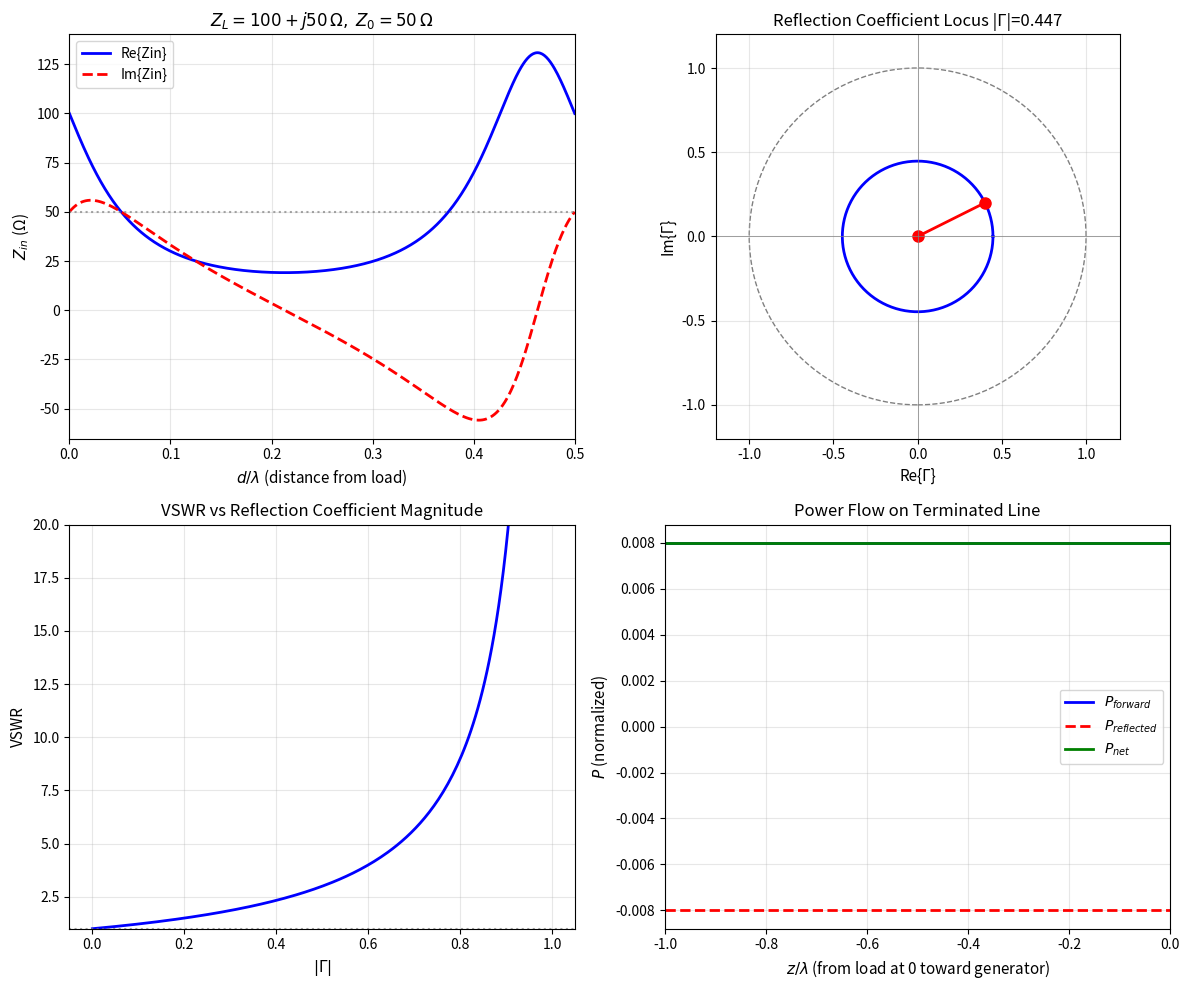

The matplotlib source for this figure: (Note: this script raises an exception after producing the figure.)
#!/usr/bin/env python3
"""
简明微波 (梁昌洪) - 第2章: 传输线理论基础
Transmission Line Theory - Chapter 2

Topics covered:
- Telegraph equations (2.1)
- Wave equations and propagation (2.1.1-2.1.2)
- Terminated transmission lines (2.2)
- Quarter-wave transformer (2.3)
- Impedance matching and Smith chart (2.4)
"""

import numpy as np
import matplotlib.pyplot as plt
from matplotlib.patches import Circle, Arc
from matplotlib.collections import PatchCollection

# Physical constants
c = 2.998e8        # speed of light in vacuum (m/s)
mu_0 = 4 * np.pi * 1e-7  # permeability of free space (H/m)
eps_0 = 1 / (mu_0 * c**2)  # permittivity of free space (F/m)
Z_0 = np.sqrt(mu_0 / eps_0)  # characteristic impedance of free space ~ 377 ohm

# ============================================================================
# Example 2.1: Telegraph Equations and Wave Propagation
# ============================================================================
print("=" * 60)
print("Example 2.1: Telegraph Equations")
print("=" * 60)

# Given: parallel wire transmission line with L=0.5 µH/m, C=200 pF/m
L = 0.5e-6   # H/m
C = 200e-12  # F/m

# Characteristic impedance
Z_0_line = np.sqrt(L / C)
print(f"L = {L*1e6:.1f} µH/m, C = {C*1e12:.0f} pF/m")
print(f"Z0 = sqrt(L/C) = {Z_0_line:.2f} Ω")

# Phase velocity
v_p = 1 / np.sqrt(L * C)
print(f"vp = 1/sqrt(LC) = {v_p/1e6:.2f} × 10⁶ m/s = {v_p/c*100:.1f}% of c")

# Propagation constant at frequency f=2 GHz
f = 2e9  # Hz
omega = 2 * np.pi * f
gamma = 1j * omega * np.sqrt(L * C)
beta = omega * np.sqrt(L * C)
print(f"At f = {f/1e9:.0f} GHz:")
print(f"  β = {beta:.4f} rad/m")
print(f"  λ = {2*np.pi/beta*100:.2f} cm")

# ============================================================================
# Example 2.2: Terminated Transmission Line
# ============================================================================
print("\n" + "=" * 60)
print("Example 2.2: Terminated Transmission Line")
print("=" * 60)

# A transmission line with Z0=50 ohm is terminated in ZL=100+j50 ohm
Z_0_tl = 50.0   # ohm
Z_L = 100 + 1j*50  # ohm

# Reflection coefficient
Gamma = (Z_L - Z_0_tl) / (Z_L + Z_0_tl)
print(f"Z0 = {Z_0_tl} Ω, ZL = {Z_L} Ω")
print(f"Γ = (ZL-Z0)/(ZL+Z0) = {Gamma:.4f}")
print(f"|Γ| = {np.abs(Gamma):.4f}, ∠Γ = {np.angle(Gamma)*180/np.pi:.2f}°")

# VSWR
VSWR = (1 + np.abs(Gamma)) / (1 - np.abs(Gamma))
print(f"VSWR = {VSWR:.3f}")

# Input impedance at distance d=0.1λ from load
d_lambda = 0.1  # in wavelengths
z_d = d_lambda * np.exp(1j * 2 * np.pi * (-d_lambda))
Z_in = Z_0_tl * (Z_L + 1j * Z_0_tl * np.tan(2 * np.pi * (-d_lambda))) / \
       (Z_0_tl + 1j * Z_L * np.tan(2 * np.pi * (-d_lambda)))
print(f"Zin at d=0.1λ from load: Zin = {Z_in:.3f} Ω")

# Power delivered to load
Gamma_dB = 20 * np.log10(np.abs(Gamma))
RL = -20 * np.log10(np.abs(Gamma)) if np.abs(Gamma) > 0 else np.inf
print(f"Return loss = {RL:.2f} dB")

# ============================================================================
# Example 2.3: Quarter-Wave Transformer
# ============================================================================
print("\n" + "=" * 60)
print("Example 2.3: Quarter-Wave Transformer")
print("=" * 60)

# Transformer a 100 ohm load to 50 ohm line
Z_0_qt = 50.0
Z_L_qt = 100.0

# Required characteristic impedance
Z_1 = np.sqrt(Z_0_qt * Z_L_qt)
print(f"Z0 = {Z_0_qt} Ω, ZL = {Z_L_qt} Ω")
print(f"Z1 (quarter-wave transformer) = sqrt(Z0*ZL) = {Z_1:.3f} Ω")

# Reflection coefficient at the transformer input
Gamma_qt = (Z_L_qt - Z_0_qt) / (Z_L_qt + Z_0_qt)
print(f"Original Γ = {Gamma_qt:.4f} (VSWR = {(1+np.abs(Gamma_qt))/(1-np.abs(Gamma_qt)):.2f})")
Gamma_qt_matched = 0  # perfectly matched by quarter-wave transformer
print(f"With quarter-wave transformer: Γ = 0 (VSWR = 1.00)")

# ============================================================================
# Figure 2.x: Transmission Line Input Impedance vs Length
# ============================================================================
fig, axes = plt.subplots(2, 2, figsize=(12, 10))

# Plot 1: Zin vs d/lambda for different load conditions
ax1 = axes[0, 0]
d_normalized = np.linspace(0, 0.5, 500)

# Case: ZL = 100 + j50 ohm, Z0 = 50
Z_0_case = 50.0
Z_L_case = 100 + 1j*50

Z_in_real = []
Z_in_imag = []
for d in d_normalized:
    gamma_l = (Z_L_case - Z_0_case) / (Z_L_case + Z_0_case)
    z_in = Z_0_case * (Z_L_case + 1j * Z_0_case * np.tan(2*np.pi*(-d))) / \
                  (Z_0_case + 1j * Z_L_case * np.tan(2*np.pi*(-d)))
    Z_in_real.append(np.real(z_in))
    Z_in_imag.append(np.imag(z_in))

ax1.plot(d_normalized, Z_in_real, 'b-', lw=2, label='Re{Zin}')
ax1.plot(d_normalized, Z_in_imag, 'r--', lw=2, label='Im{Zin}')
ax1.set_xlabel(r'$d/\lambda$ (distance from load)', fontsize=11)
ax1.set_ylabel(r'$Z_{in}$ (Ω)', fontsize=11)
ax1.set_title(r'$Z_L = 100 + j50\,\Omega,\; Z_0 = 50\,\Omega$', fontsize=12)
ax1.legend()
ax1.grid(True, alpha=0.3)
ax1.set_xlim(0, 0.5)
ax1.axhline(y=Z_0_case, color='gray', linestyle=':', alpha=0.7)

# Plot 2: Reflection coefficient locus on complex plane
ax2 = axes[0, 1]
theta = np.linspace(0, 2*np.pi, 500)
gamma_l_case = (Z_L_case - Z_0_case) / (Z_L_case + Z_0_case)
mag = np.abs(gamma_l_case)

# Circle of radius |Gamma|
theta_locus = np.linspace(0, 2*np.pi, 200)
circle = mag * np.exp(1j * theta_locus)
ax2.plot(np.real(circle), np.imag(circle), 'b-', lw=2)
ax2.plot([0, np.real(gamma_l_case)], [0, np.imag(gamma_l_case)], 'r-o', lw=2, markersize=8)
ax2.add_patch(plt.Circle((0, 0), 1, fill=False, color='gray', ls='--', lw=1))
ax2.set_xlim(-1.2, 1.2)
ax2.set_ylim(-1.2, 1.2)
ax2.set_aspect('equal')
ax2.set_xlabel(r'Re{Γ}', fontsize=11)
ax2.set_ylabel(r'Im{Γ}', fontsize=11)
ax2.set_title(r'Reflection Coefficient Locus |Γ|={:.3f}'.format(mag), fontsize=12)
ax2.grid(True, alpha=0.3)
ax2.axhline(y=0, color='gray', lw=0.5)
ax2.axvline(x=0, color='gray', lw=0.5)

# Plot 3: VSWR vs |Gamma|
ax3 = axes[1, 0]
gamma_range = np.linspace(0, 0.999, 200)
vswr_range = (1 + gamma_range) / (1 - gamma_range)
ax3.plot(gamma_range, vswr_range, 'b-', lw=2)
ax3.set_xlabel(r'$|\Gamma|$', fontsize=11)
ax3.set_ylabel('VSWR', fontsize=11)
ax3.set_title('VSWR vs Reflection Coefficient Magnitude', fontsize=12)
ax3.set_ylim(1, 20)
ax3.grid(True, alpha=0.3)
ax3.axhline(y=1, color='gray', ls=':', alpha=0.7)

# Plot 4: Power flow on terminated line
ax4 = axes[1, 1]
z = np.linspace(-1, 0, 500)  # in wavelengths, from -1λ to load at 0
V_plus = 1.0  # normalized incident voltage
Gamma_p = (Z_L_case - Z_0_case) / (Z_L_case + Z_0_case)

P_forward = []
P_reflected = []
P_net = []
for z_val in z:
    V_total = V_plus * (np.exp(-1j*2*np.pi*z_val) + Gamma_p * np.exp(1j*2*np.pi*z_val))
    I_total = V_plus/Z_0_case * (np.exp(-1j*2*np.pi*z_val) - Gamma_p * np.exp(1j*2*np.pi*z_val))
    P_fwd = 0.5 * np.real(V_total * np.conj(I_total))
    P_forward.append(np.real(P_fwd))
    P_net.append(np.real(P_fwd))

ax4.plot(z, P_forward, 'b-', lw=2, label=r'$P_{forward}$')
ax4.plot(z, [-p for p in P_forward], 'r--', lw=2, label=r'$P_{reflected}$')
ax4.plot(z, P_net, 'g-', lw=2, label=r'$P_{net}$')
ax4.set_xlabel(r'$z/\lambda$ (from load at 0 toward generator)', fontsize=11)
ax4.set_ylabel(r'$P$ (normalized)', fontsize=11)
ax4.set_title('Power Flow on Terminated Line', fontsize=12)
ax4.legend()
ax4.grid(True, alpha=0.3)
ax4.set_xlim(-1, 0)

plt.tight_layout()
plt.savefig('/home/ubuntu/.openclaw/workspace/textbooks/wbgc/code/wbgc_ch2_transmissionline.png',
            dpi=150, bbox_inches='tight')
plt.close()
print("\nSaved: wbgc_ch2_transmissionline.png")

# ============================================================================
# Example 2.4: Lossy Transmission Line
# ============================================================================
print("\n" + "=" * 60)
print("Example 2.4: Lossy Transmission Line")
print("=" * 60)

# Given: Z0=50 ohm, α=0.1 Np/m, β=2π/λ, f=10 GHz, length=5 cm
f_loss = 10e9
alpha_loss = 0.1   # Np/m
beta_loss = 2*np.pi / (c/f_loss)  # phase constant
Z_0_loss = 50.0
length = 0.05  # m

# Attenuation in dB
alpha_dB = alpha_loss * 8.686  # Np to dB conversion
total_loss_dB = alpha_dB * length
print(f"α = {alpha_loss} Np/m = {alpha_dB:.3f} dB/m")
print(f"Total loss for {length*100:.0f} cm: {total_loss_dB:.3f} dB")

# Input impedance of lossy line
gamma_loss = alpha_loss + 1j*beta_loss
Z_L_loss = 75 + 1j*30  # ohm
z_norm = -length  # measured from load toward generator

Z_in_loss = Z_0_loss * (Z_L_loss * np.cosh(gamma_loss * length) + 
                        Z_0_loss * np.sinh(gamma_loss * length)) / \
             (Z_0_loss * Z_L_loss * np.sinh(gamma_loss * length) + 
              Z_0_loss * np.cosh(gamma_loss * length))
print(f"Z_L = {Z_L_loss} Ω, length = {length*100:.0f} cm")
print(f"Zin = {Z_in_loss:.3f} Ω")
print(f"|Zin| = {np.abs(Z_in_loss):.3f} Ω")

print("\n✅ Chapter 2 examples completed.")
